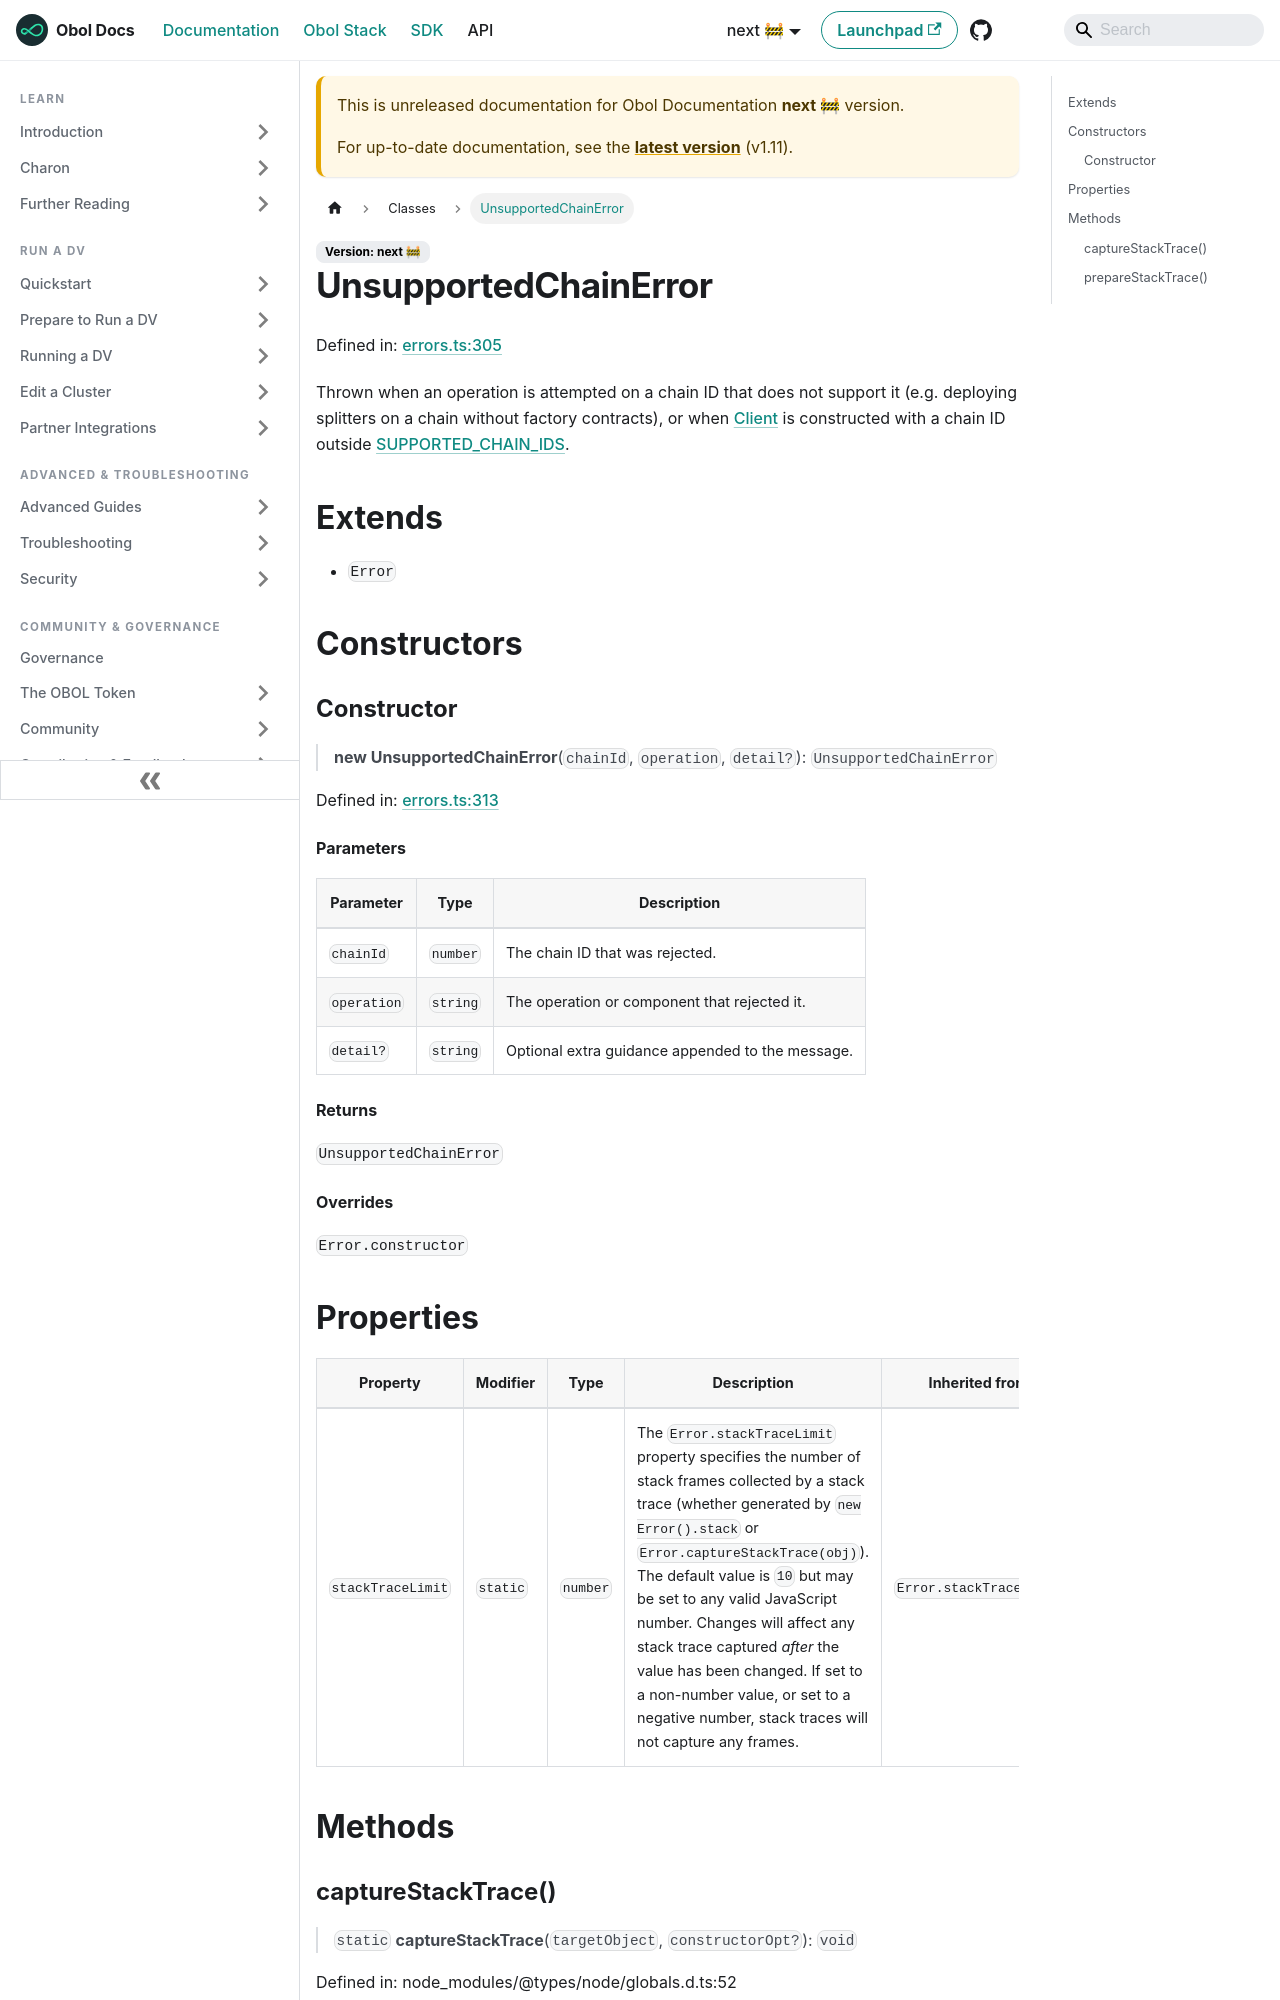

repository: ObolNetwork/obol-docs · page: next/sdk/classes/unsupportedchainerror.html · generator: docusaurus

---
sidebar_label: "UnsupportedChainError"
slug: /sdk/classes/unsupportedchainerror
---

# UnsupportedChainError

Defined in: [errors.ts:305](https://github.com/ObolNetwork/obol-sdk/blob/cf0106cb36847b1c3a84065e90778e6a094e3577/src/errors.ts#L305)

Thrown when an operation is attempted on a chain ID that does not support it
(e.g. deploying splitters on a chain without factory contracts), or when
[Client](Client.md) is constructed with a chain ID outside [SUPPORTED\_CHAIN\_IDS](../variables/SUPPORTED_CHAIN_IDS.md).

## Extends

- `Error`

## Constructors

### Constructor

> **new UnsupportedChainError**(`chainId`, `operation`, `detail?`): `UnsupportedChainError`

Defined in: [errors.ts:313](https://github.com/ObolNetwork/obol-sdk/blob/cf0106cb36847b1c3a84065e90778e6a094e3577/src/errors.ts#L313)

#### Parameters

| Parameter | Type | Description |
| ------ | ------ | ------ |
| `chainId` | `number` | The chain ID that was rejected. |
| `operation` | `string` | The operation or component that rejected it. |
| `detail?` | `string` | Optional extra guidance appended to the message. |

#### Returns

`UnsupportedChainError`

#### Overrides

`Error.constructor`
